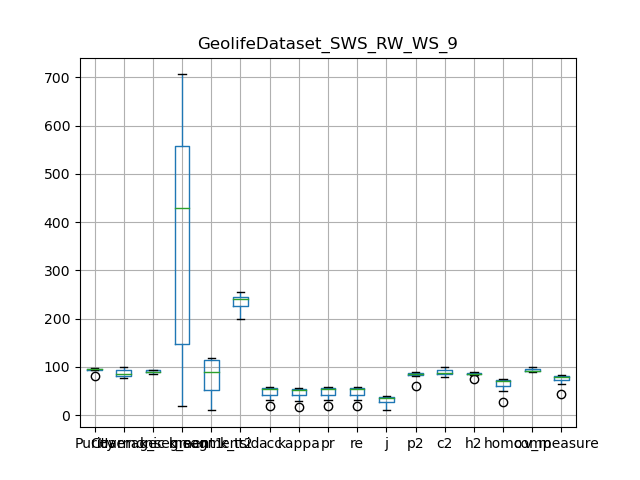

Values plotted in this chart, from the file beside it:
, Purity, Coverage, Harmonic mean, best parameters, k_segment1, k_segment2, k_tsid, acc, kappa, pr, re, j, p2, c2, h2, homo, comp, v_measure
0, 81.9, 99.09, 89.68, {'interpolation_kernel': 'Random Walk', …, 19, 10, 239, 19.72, 16.61, 19.72, 19.72, 10.94, 60.41, 99.09, 75.06, 27.76, 99.61, 43.42
1, 95.44, 84.11, 89.42, {'interpolation_kernel': 'Random Walk', …, 533, 114, 256, 56.6, 55.98, 56.6, 56.6, 39.47, 85.36, 86.22, 85.79, 74.41, 91.96, 82.26
2, 93.4, 95.16, 94.27, {'interpolation_kernel': 'Random Walk', …, 107, 30, 223, 32.22, 29.97, 32.22, 32.22, 19.2, 81.41, 95.7, 87.98, 49.35, 97.85, 65.61
3, 93.56, 92.98, 93.27, {'interpolation_kernel': 'Random Walk', …, 189, 61, 241, 45.94, 44.65, 45.94, 45.94, 29.82, 83.31, 93.39, 88.06, 63.6, 96.33, 76.61
4, 96.34, 76.5, 85.28, {'interpolation_kernel': 'Random Walk', …, 706, 115, 204, 57.8, 57.09, 57.8, 57.8, 40.64, 87.21, 79.42, 83.13, 73.16, 89.92, 80.68
5, 96.02, 82.82, 88.93, {'interpolation_kernel': 'Random Walk', …, 566, 119, 245, 54.63, 53.98, 54.63, 54.63, 37.58, 86.05, 84.79, 85.41, 73.19, 91.25, 81.23
6, 97.2, 81.95, 88.93, {'interpolation_kernel': 'Random Walk', …, 499, 80, 200, 53.38, 52.48, 53.38, 53.38, 36.4, 88.7, 84.9, 86.76, 69.54, 89.64, 78.32
7, 94.5, 88.21, 91.25, {'interpolation_kernel': 'Random Walk', …, 361, 98, 256, 55.99, 55.31, 55.99, 55.99, 38.88, 83.29, 89.49, 86.28, 74.95, 93.02, 83.01
8, 92.75, 94.15, 93.45, {'interpolation_kernel': 'Random Walk', …, 134, 48, 246, 41.42, 39.93, 41.42, 41.42, 26.12, 83.75, 94.57, 88.83, 58.72, 96.58, 73.04
9, 96.62, 82, 88.71, {'interpolation_kernel': 'Random Walk', …, 593, 112, 241, 53.43, 52.76, 53.43, 53.43, 36.46, 88.28, 84.38, 86.29, 71.71, 91.48, 80.4
